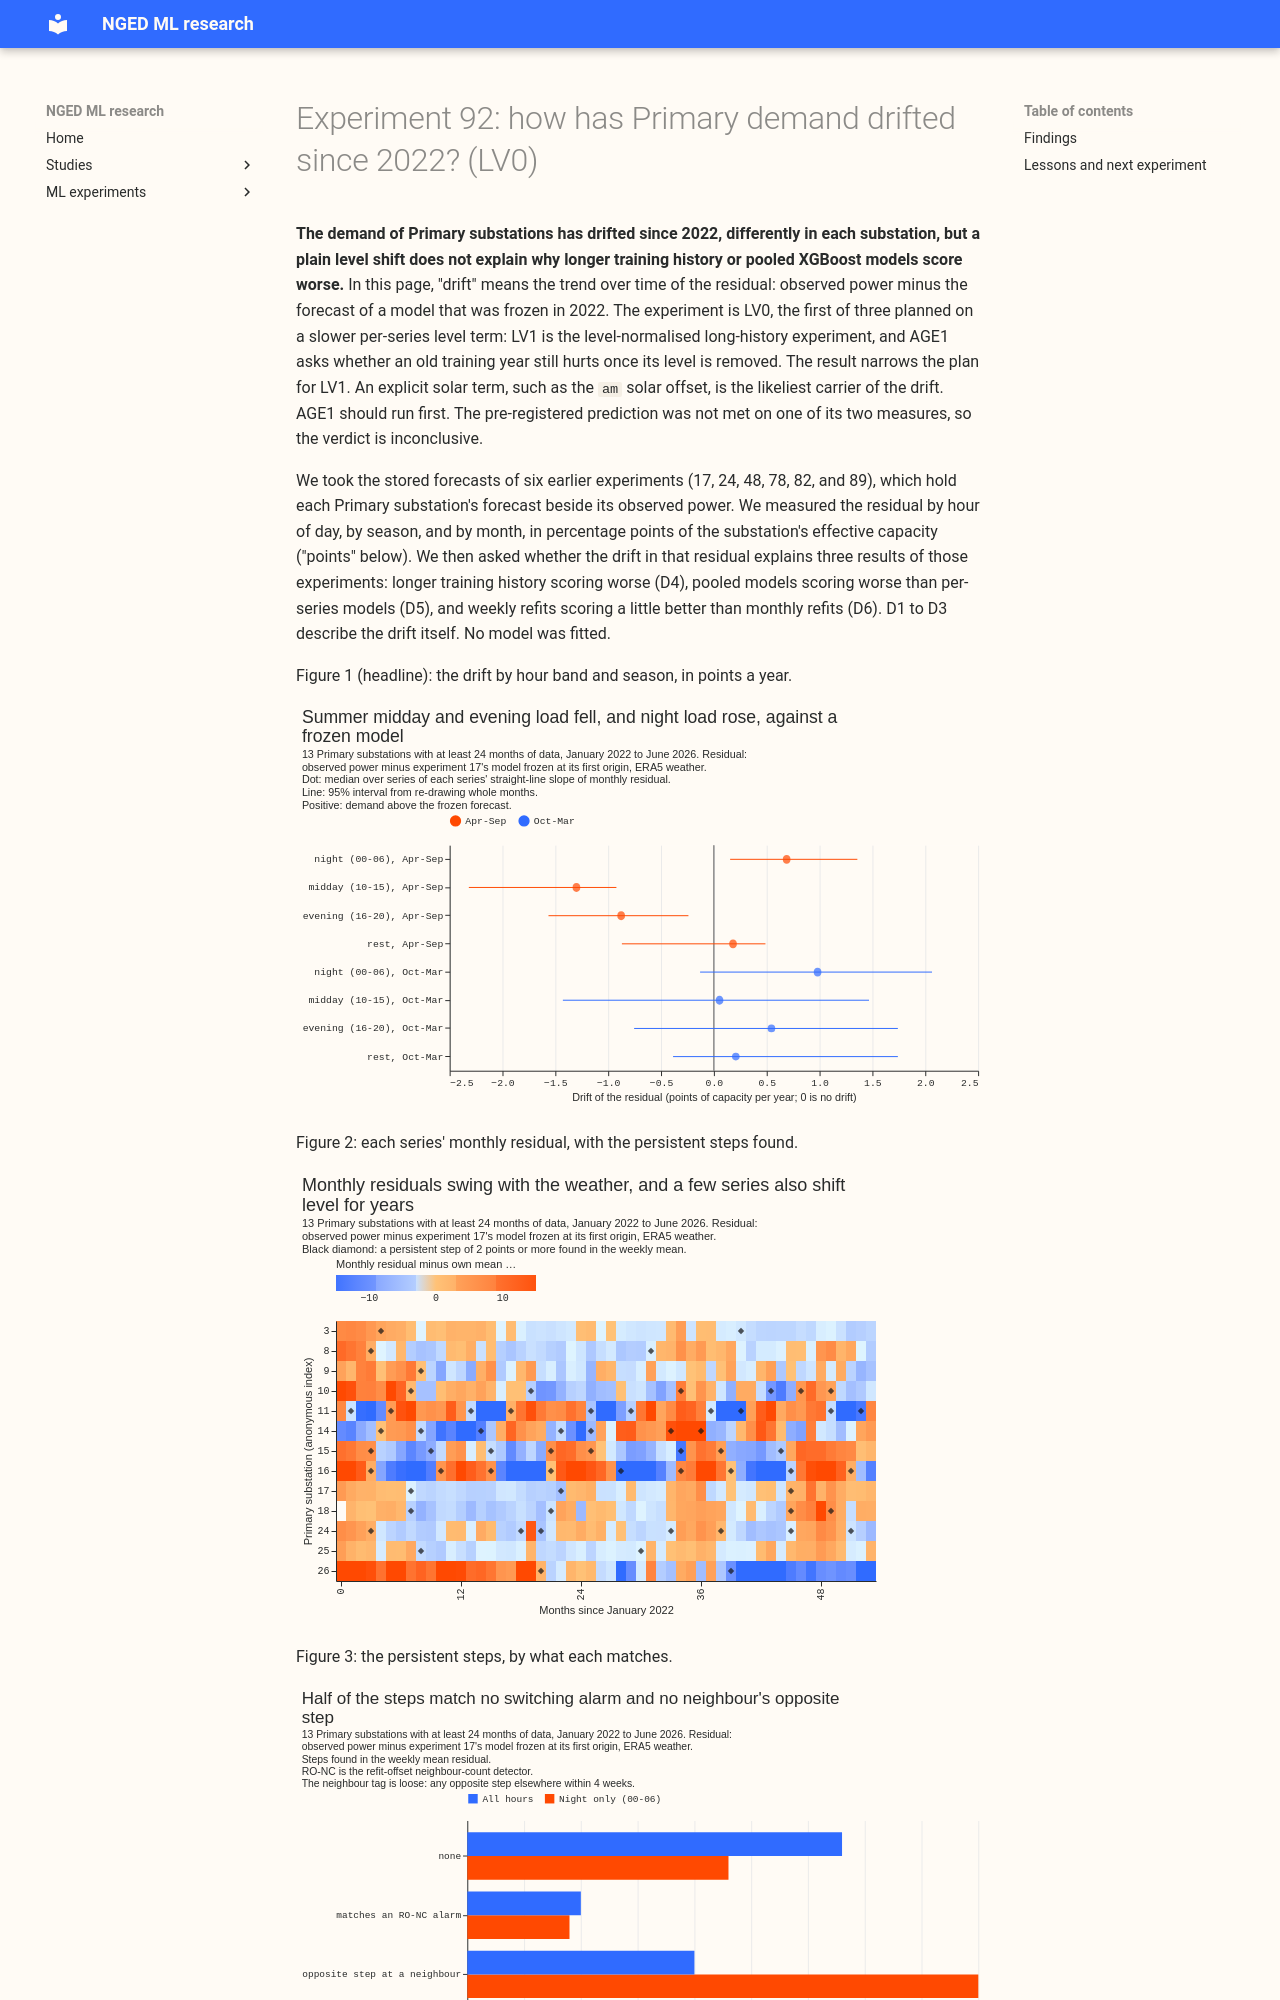

repository: openclimatefix/nged-ml-research · page: ml-experiments/00092-lv0-drift-diagnostics-on-stored-predictions-demand/result/index.html · generator: mkdocs

---
id: "00092"
slug: lv0-drift-diagnostics-on-stored-predictions-demand
theme: retraining-and-training-history
also_relevant_to: []
status: done
size: simple
hypothesis: >-
  Most of the drift in Primary substation demand since 2022 is a per-series level or smooth trend,
  not a change of daily shape, so a slow per-series level term, not a new weather response, is
  what a long-history or pooled XGBoost model is missing.
prediction: >-
  The all-hours component of the drift (diagnostic D1) holds over half of the drift variance in at
  least 10 of the 16 Primaries, and diagnostic D6 puts over half of the weekly-minus-monthly refit
  gap in series-months flagged by drift (a step, a top-quartile slope, 5% capacity growth, or a
  switching event).
decision_rule: >-
  Supported when both parts of the prediction hold. Proceed to LV1 (level-normalised long history)
  when D1 or D2 shows drift of at least 1 point of capacity a year in at least a quarter of the
  series, or D4 or D5 links the loss to drift at r > 0.4. When none holds, the level hypothesis is
  weakened before any fit and AGE1 runs alone. Every interval is a month-block bootstrap (95%). No
  threshold is needed for porting, because the experiment fits and ports nothing.
benchmark: none (diagnostics on stored predictions)
row_set_id: none (reads experiments 17, 24, 48, 78, 82, and 89 as stored)
metric: points of capacity (power over effective capacity, times 100)
verdict: inconclusive
best_arm: none (no arms)
headline: >-
  Drift is large and differs by series, but a level shift alone does not explain the loss from
  extra history or the pooling gap. In 12 of 13 series some hour band drifts by 1 point a year or
  more; the summer-midday slope is -1.3 points a year (-2.3 to -0.9). The loss from extra history
  tracks level change at r = 0.70 in experiment 17, but r = -0.03 in the other 12 series (n = 12,
  no interval).
lessons: >-
  The drift of Primary demand since 2022 is real and mostly specific to each series, with a
  solar-shaped fall at summer midday. The three questions that LV1 depends on come out mixed: the
  all-hours level carries over half the drift in 6 of 13 series by a straight-line fit and 12 of
  13 by a
  rolling mean, no link between the loss from extra history and drift is detectable outside one
  series, and the pooled models' extra bias shows no detected link to each series' level.
advice:
  - >-
    Run AGE1 before LV1, because the loss from extra history is not linked to how far a series
    drifted (D4), so level normalisation may not remove it. This departs from the decision rule,
    under which D4 (r = 0.70) would alone justify LV1; the departure rests on one series (post
    hoc).
  - >-
    Do not count on level normalisation to close the pooling gap, because no link between the
    pooled models' extra bias and each series' level was detected (D5, r = 0.13, up to 0.33 not
    excluded).
  - >-
    Test the explicit solar term first in LV1, because the clearest drift is a fall of 1.3 points a
    year at summer midday (D1), which the `am` solar offset should carry.
  - >-
    Consider weekly refits for the series that drift fastest: the gain over monthly refits was
    larger in the 3 steepest-drifting series (D6), a post hoc split of 3 series.
production_status: not-for-production
adopted_in: none
---
